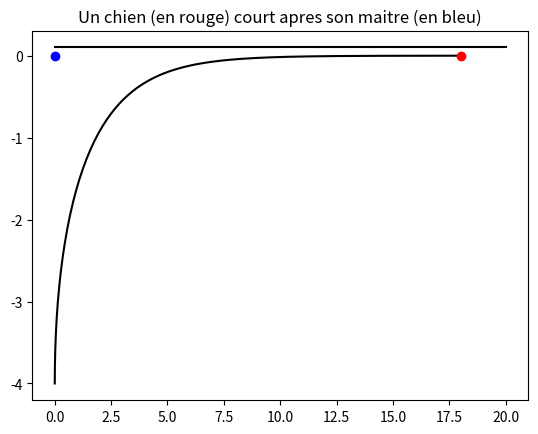

The script that saved this image:
# coding: utf8

# [redacted]
# [redacted]
# Vous êtes libres de le réutiliser et de le modifier selon vos besoins.




""" 
Résolution de l'exercice du chien C qui course son maître M qui fait son 
jogging à une vitesse v0 suivant vex en le visant à une vitesse v suivant le 
vecteur vect(CM)/CM.

L'idée est de pouvoir faire varier les différents paramètres, notamment le 
rapport de vitesse, pour voir l'impact sur les trajectoires possibles.

"""

import numpy as np
import scipy as sp
import scipy.integrate
import matplotlib.pyplot as plt

v = 1         # Vitesse du chien
v0= 1         # Vitesse du maître

# Position initiale du chien (cf coordonnees de l'exercice)
theta0 = np.pi/2
rho0   = 4
y0 = [rho0,theta0]

# Distribution des temps
tmin, tmax, dt = 0, 20, 0.1
nb_t = int((tmax-tmin)/dt)
t = np.linspace(tmin,tmax,nb_t)


def f(y,t):
    """ Fonction permettant la résolution du système différentiel
          drho/dt       = -v + v0*cos(theta)
          rho*dtheta/dt =     -v0*sin(theta)
    """
    rho,theta = y
    return [-v + v0*np.cos(theta), -v0*np.sin(theta)/rho]
    
sol = sp.integrate.odeint(f,y0,t)

# Position du maître dans le référentiel du chien.

rho  = sol[:,0]
theta= sol[:,1]

# Trajectoire du chien
XC = v0*t - rho*np.cos(theta)
YC =      - rho*np.sin(theta)

fig = plt.figure()

maitre_traj,= plt.plot(v0*t,t*0+0.1,'k')
chien_traj, = plt.plot(XC,YC,'k')
maitre_pos, = plt.plot([0],[0],'ob')
chien_pos,  = plt.plot([XC[-1]],[YC[-1]],'or')

plt.title('Un chien (en rouge) court apres son maitre (en bleu)')

def animate(i):
    maitre_traj.set_data(v0*t[:i],t[:i]*0)
    chien_traj.set_data(XC[:i],YC[:i])
    maitre_pos.set_xdata([v0*t[i]])
    chien_pos.set_data([XC[i]],[YC[i]])


from matplotlib import animation # Pour l'animation progressive

# L'animation proprement dite
anim = animation.FuncAnimation(fig,animate,frames=nb_t,interval=20,blit=False)

plt.show()



